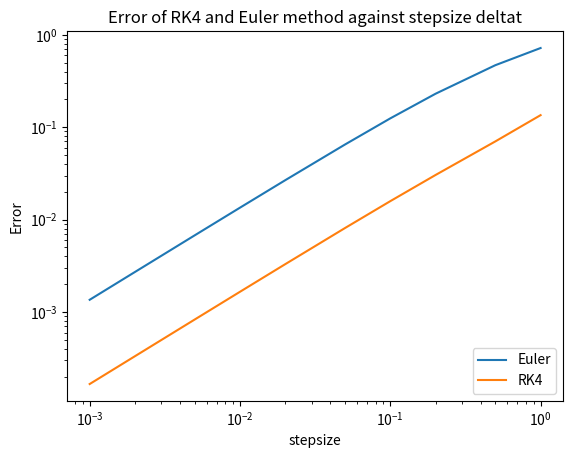

Python code for this plot:
# -*- coding: utf-8 -*-
"""
Spyder Editor

This is a temporary script file.
"""


import numpy as np
import matplotlib.pyplot as plt
import math

#define ode function
def f(x,t):
    return x



# single step of euler's method 
def euler_step(x0,t0,deltat):
    x1 = x0+deltat*f(x0,t0)
    return x1


##single step of 4th Runge-Kutta method


    
def RK4(x0,t0,h):
    k1 = f(x0,t0) 
    k2 = f(x0+h*k1*0.5,t0+h/2)
    k3 = f(x0+h*k2*0.5,t0+h/2)
    k4 = f(x0+h,t0+h*k3)
        
    #update x0 value
    x1 = x0+h*(k1+2*k2+2*k3+k4)/6
    return x1


    


#the solution to the ode equation

#initial values

error_euler = []
error_RK4 = []

#step size
deltat = [1,0.5,0.2,0.1,0.05,0.02,0.01,0.005,0.002,0.001]

for ele in deltat:
    t0 =0
    x0 =1
    y0 =1
    num_steps = 1/ele
    i =1
    while i <= num_steps:
        x0 = euler_step(x0,t0,ele)
        y0 =RK4(y0,t0,ele)
        t0 = t0+ele
        i += 1
        
    x_true = math.exp(1)
    error_euler.append(abs(x_true - x0))
    error_RK4.append(abs(x_true-y0))

print(x0)
print(y0)
plt.plot(deltat,error_euler,deltat,error_RK4)
plt.yscale('log')
plt.xscale('log')
plt.xlabel('stepsize')
plt.ylabel('Error')
plt.title('Error of RK4 and Euler method against stepsize deltat')
plt.legend(["Euler","RK4"], loc ="lower right")



def solve_to(x1,t1,t2,deltat_max):
    print('Pleaswchoose a method to solve ode problem:Type 1 for RK4; Type 2 for Euler method')
    deltat = t2-t1
    while deltat >= deltat_max:
        deltat = deltat/10
     
    num_steps = (t2-t1)/deltat
    i =1
    while i <= num_steps:
        x1 = euler_step(x1,t1,deltat)
        t1 = t1+deltat
        i += 1
    return x1
   

z = solve_to(1,0,1,0.01)
print(z)





    

